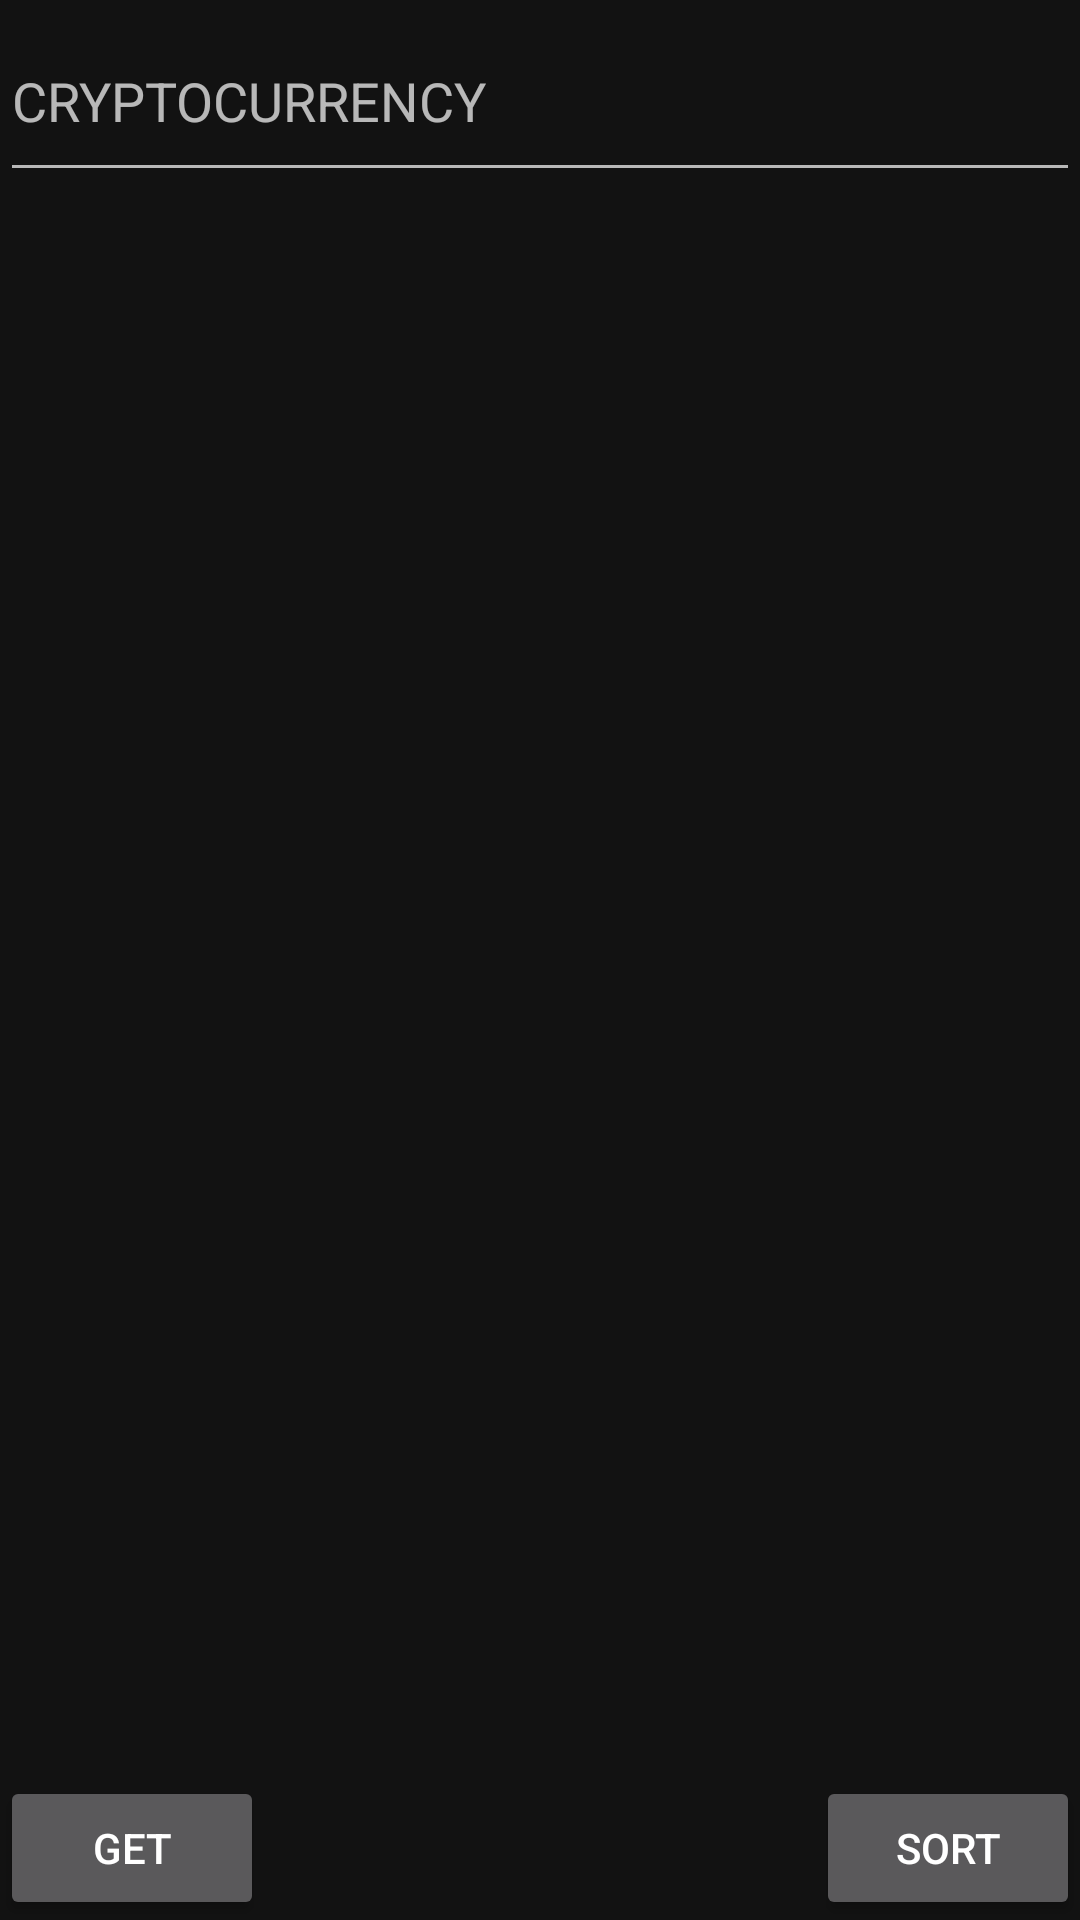

Write the Android layout XML for this screen, with the resource values it uses.
<!-- AndroidManifest.xml: activity theme Theme.TestApplication.NoActionBar -->
<!-- res/layout/activity_main.xml -->
<?xml version="1.0" encoding="utf-8"?>
<androidx.constraintlayout.widget.ConstraintLayout
    xmlns:android="http://schemas.android.com/apk/res/android"
    xmlns:app="http://schemas.android.com/apk/res-auto"
    xmlns:tools="http://schemas.android.com/tools"
    android:layout_width="match_parent"
    android:layout_height="match_parent"
    tools:context=".ui.activity.main.MainActivity">

    <EditText
        android:id="@+id/edit_search"
        android:layout_width="match_parent"
        android:layout_height="64dp"
        android:layout_margin="@dimen/general_margin"
        android:hint="@string/cryptocurrency"
        app:layout_constraintTop_toTopOf="parent">
    </EditText>

    <FrameLayout
        android:id="@+id/main_container"
        android:layout_width="match_parent"
        android:layout_height="0dp"
        android:layout_margin="@dimen/general_margin"
        app:layout_constraintTop_toBottomOf="@id/edit_search"
        app:layout_constraintBottom_toTopOf="@+id/btn_sort" />

    <Button
        android:id="@+id/btn_get"
        android:layout_width="wrap_content"
        android:layout_height="wrap_content"
        android:text="@string/get"
        android:layout_margin="@dimen/general_margin"
        app:layout_constraintBottom_toBottomOf="parent"
        app:layout_constraintStart_toStartOf="parent"/>

    <Button
        android:id="@+id/btn_sort"
        android:layout_width="wrap_content"
        android:layout_height="wrap_content"
        android:text="@string/sort"
        android:layout_margin="@dimen/general_margin"
        app:layout_constraintBottom_toBottomOf="parent"
        app:layout_constraintEnd_toEndOf="parent" />

</androidx.constraintlayout.widget.ConstraintLayout>
<!-- resources referenced by this layout -->
<resources>
  <string name="cryptocurrency">CRYPTOCURRENCY</string>
  <string name="get">Get</string>
  <string name="sort">Sort</string>
  <style name="Theme.TestApplication.NoActionBar">
          <item name="windowActionBar">false</item>
          <item name="windowNoTitle">true</item>
      </style>
</resources>
